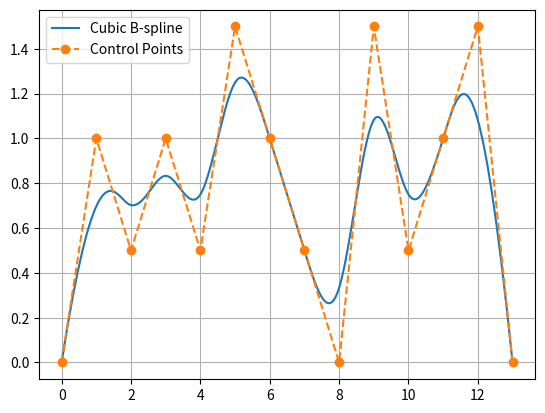

Write Python code to recreate this figure.
import numpy as np
import matplotlib.pyplot as plt
from scipy.interpolate import BSpline

if __name__ == "__main__":
    control_points = np.array([[0,0],[1,1],[2,0.5],[3,1],[4,0.5],[5,1.5],[6,1],[7,0.5],[8,0],[9,1.5],[10,0.5],[11,1],[12,1.5],[13,0]]) # Manually select 14 control points
    x = control_points[:, 0]    # Get x values of points
    y = control_points[:, 1]    # Get y values

    k = 3  # Choose degree
    knots = np.concatenate((np.zeros(k),np.linspace(0,1, len(control_points)-k+1), np.ones(k))) # Assemble knot vector

    spline_x = BSpline(knots, x, k) # Make spline for x
    spline_y = BSpline(knots, y, k) # Make spline for y

    x_plot = np.linspace(0, 1, 200) # Set frequency of x for forming plot
    t = spline_x(x_plot)    # Create spline for x axis
    C = spline_y(x_plot)    # Create spline for y axis

    # Plot
    plt.plot(t, C, label='Cubic B-spline')
    plt.plot(x, y, "o--", label='Control Points')
    plt.legend()
    plt.grid(True)
    plt.show()
